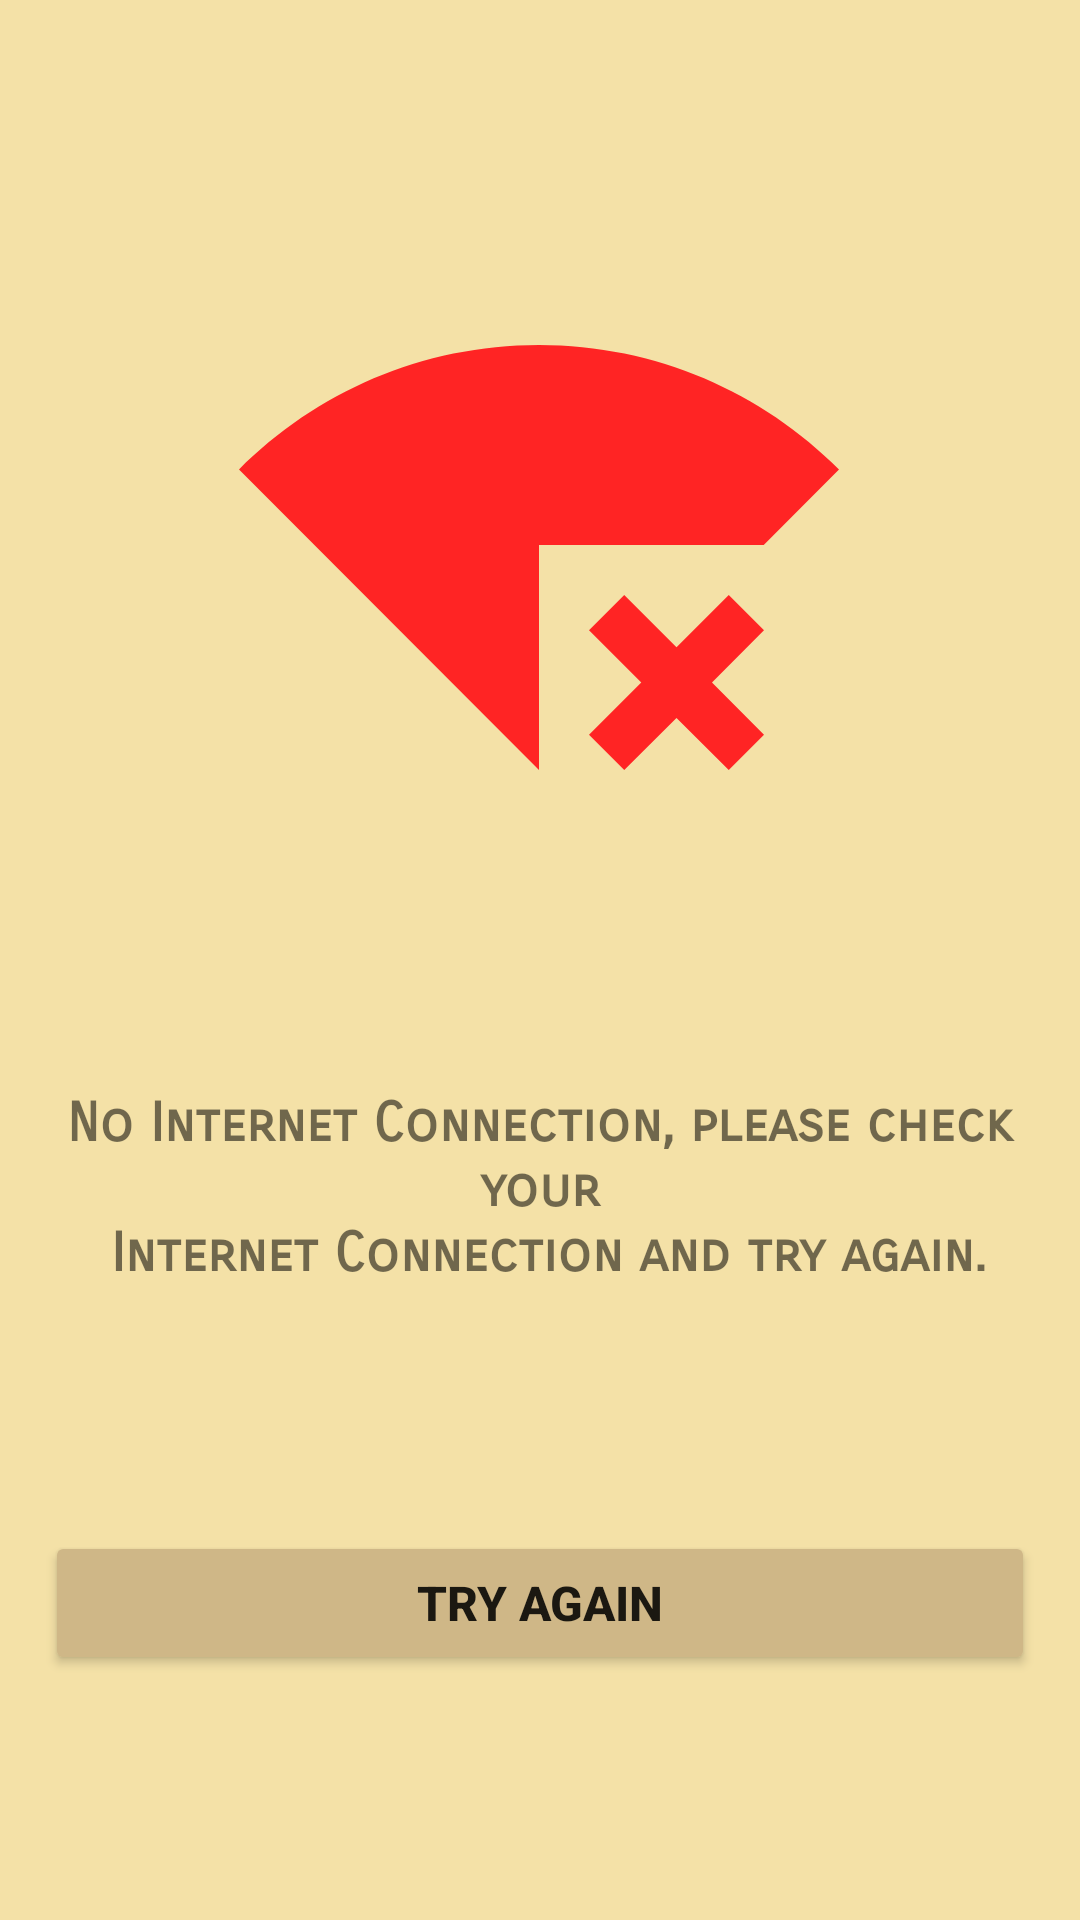

Android layout source for this screen:
<!-- AndroidManifest.xml: application theme Theme.NivhasonFinalProject -->
<!-- res/layout/no_internet_connection_layout.xml -->
<?xml version="1.0" encoding="utf-8"?>
<androidx.constraintlayout.widget.ConstraintLayout xmlns:android="http://schemas.android.com/apk/res/android"
    xmlns:app="http://schemas.android.com/apk/res-auto"
    android:layout_width="match_parent"
    android:layout_height="wrap_content"
    android:padding="15dp"
    android:background="#F4E1A7">

    <ImageView
        android:id="@+id/imageNoNetwork"
        android:layout_width="200dp"
        android:layout_height="200dp"
        android:contentDescription="@string/no_internet_connection"
        app:layout_constraintBottom_toTopOf="@+id/NoNetworktxt"
        app:layout_constraintEnd_toEndOf="parent"
        app:layout_constraintHorizontal_bias="0.497"
        app:layout_constraintStart_toStartOf="parent"
        app:layout_constraintTop_toTopOf="parent"
        app:srcCompat="@drawable/baseline_signal_wifi_connected_no_internet_4_24" />

    <TextView
        android:id="@+id/NoNetworktxt"
        android:layout_width="wrap_content"
        android:layout_height="wrap_content"
        android:layout_margin="15dp"
        android:text="@string/no_internet_connection"
        android:textAlignment="center"
        android:fontFamily="sans-serif-smallcaps"
        android:textSize="18sp"
        android:textStyle="bold"
        app:layout_constraintBottom_toTopOf="@+id/btnNoNetwork"
        app:layout_constraintEnd_toEndOf="parent"
        app:layout_constraintStart_toStartOf="parent"
        app:layout_constraintTop_toBottomOf="@+id/imageNoNetwork" />

    <Button
        android:id="@+id/btnNoNetwork"
        android:layout_width="0dp"
        android:layout_height="wrap_content"
        android:text="@string/try_again"
        android:textSize="16sp"
        android:textStyle="bold"
        android:backgroundTint="#CFB787"
        app:layout_constraintBottom_toBottomOf="parent"
        app:layout_constraintEnd_toEndOf="parent"
        app:layout_constraintStart_toStartOf="parent"
        app:layout_constraintTop_toBottomOf="@+id/NoNetworktxt" />
</androidx.constraintlayout.widget.ConstraintLayout>
<!-- resources referenced by this layout -->
<resources>
  <!-- drawable baseline_signal_wifi_connected_no_internet_4_24 (drawable) -->
  <vector android:height="24dp" android:tint="#FF2424"
      android:viewportHeight="24" android:viewportWidth="24"
      android:width="24dp" xmlns:android="http://schemas.android.com/apk/res/android">
      <path android:fillColor="@android:color/white" android:pathData="M24,8.98C20.93,5.9 16.69,4 12,4C7.31,4 3.07,5.9 0,8.98L12,21v-9h8.99L24,8.98zM19.59,14l-2.09,2.09L15.41,14L14,15.41l2.09,2.09L14,19.59L15.41,21l2.09,-2.08L19.59,21L21,19.59l-2.08,-2.09L21,15.41L19.59,14z"/>
  </vector>
  <string name="no_internet_connection">No Internet Connection, please check your\n Internet Connection and try again.</string>
  <string name="try_again">TRY AGAIN</string>
  <style name="Theme.NivhasonFinalProject" parent="Theme.AppCompat.Light.NoActionBar">
          
          <item name="colorPrimary">@color/teal_200</item>
          <item name="colorPrimaryVariant">@color/purple_700</item>
          <item name="colorOnPrimary">@color/white</item>
          
          <item name="colorSecondary">@color/teal_200</item>
          <item name="colorSecondaryVariant">@color/teal_700</item>
          <item name="colorOnSecondary">@color/black</item>
          
          <item name="android:statusBarColor">@color/appUpColor</item>
          
      </style>
  <color name="teal_200">#FF03DAC5</color>
  <color name="purple_700">#FF3700B3</color>
  <color name="white">#FFFFFFFF</color>
  <color name="teal_700">#FF018786</color>
  <color name="black">#FF000000</color>
  <color name="appUpColor">#636363</color>
</resources>
